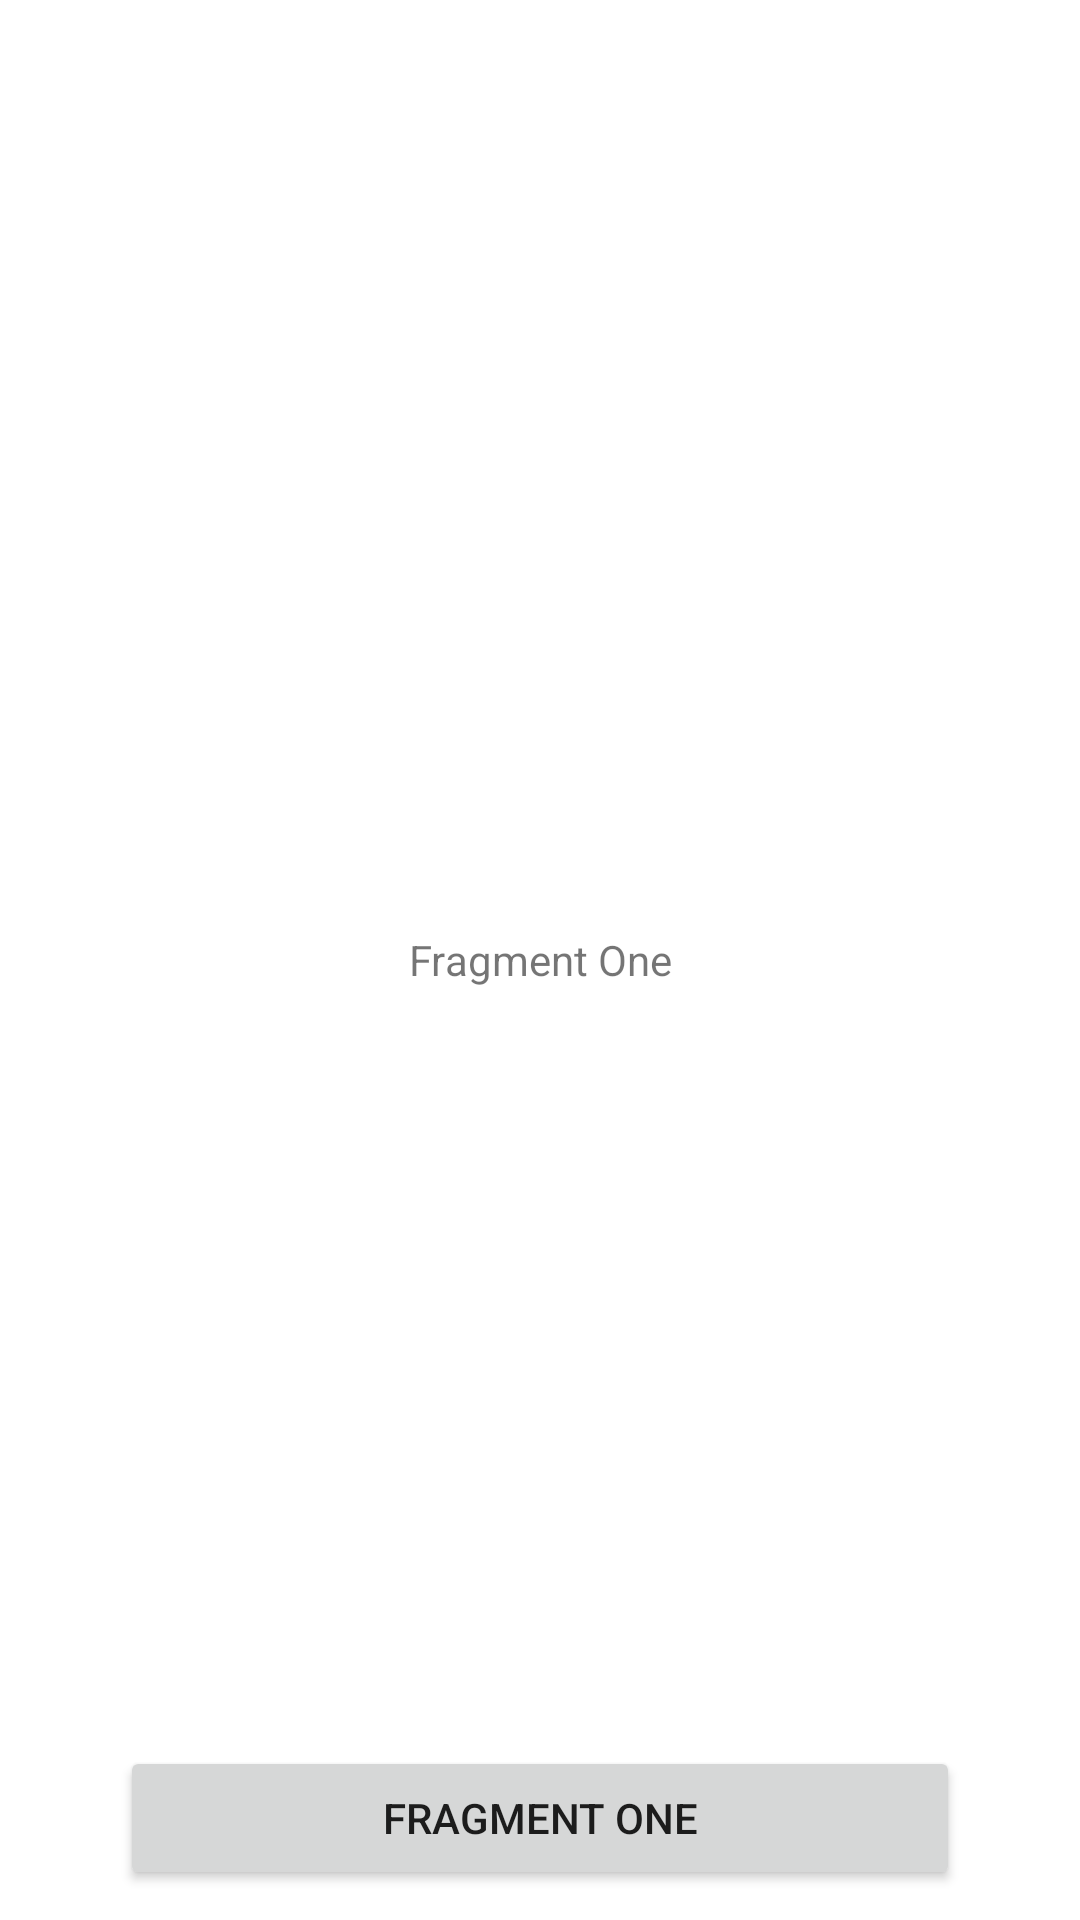

Reconstruct the res/layout file that produces this screen, plus the resources it refers to.
<!-- AndroidManifest.xml: application theme Theme.Version02 -->
<!-- res/layout/fragment_one.xml -->
<?xml version="1.0" encoding="utf-8"?>
<layout xmlns:android="http://schemas.android.com/apk/res/android"
    xmlns:app="http://schemas.android.com/apk/res-auto">

    <data>

    </data>

    <androidx.constraintlayout.widget.ConstraintLayout
        android:layout_width="match_parent"
        android:layout_height="match_parent">


        <TextView
            android:id="@+id/textViewOne"
            android:layout_width="match_parent"
            android:layout_height="match_parent"
            android:gravity="center"
            android:text="@string/fragment_one" />

        <Button
            android:id="@+id/btnOne"
            android:layout_width="match_parent"
            android:layout_height="wrap_content"
            android:layout_marginHorizontal="40dp"
            android:layout_marginBottom="10dp"
            android:gravity="center"
            android:text="@string/fragment_one"
            app:layout_constraintBottom_toBottomOf="parent"/>


    </androidx.constraintlayout.widget.ConstraintLayout>
</layout>
<!-- resources referenced by this layout -->
<resources>
  <string name="fragment_one">Fragment One</string>
  <style name="Theme.Version02" parent="Theme.MaterialComponents.DayNight.DarkActionBar">
          
          <item name="colorPrimary">@color/purple_500</item>
          <item name="colorPrimaryVariant">@color/purple_700</item>
          <item name="colorOnPrimary">@color/white</item>
          
          <item name="colorSecondary">@color/teal_200</item>
          <item name="colorSecondaryVariant">@color/teal_700</item>
          <item name="colorOnSecondary">@color/black</item>
          
          <item name="android:statusBarColor" tools:targetApi="l">?attr/colorPrimaryVariant</item>
          
      </style>
  <!-- not gathered from this repository: default colours our renderer supplied (Android Studio template values) -->
  <color name="purple_500">#FF6200EE</color>
  <color name="purple_700">#FF3700B3</color>
  <color name="teal_200">#FF03DAC5</color>
  <color name="teal_700">#FF018786</color>
  <color name="black">#FF000000</color>
  <color name="white">#FFFFFFFF</color>
</resources>
